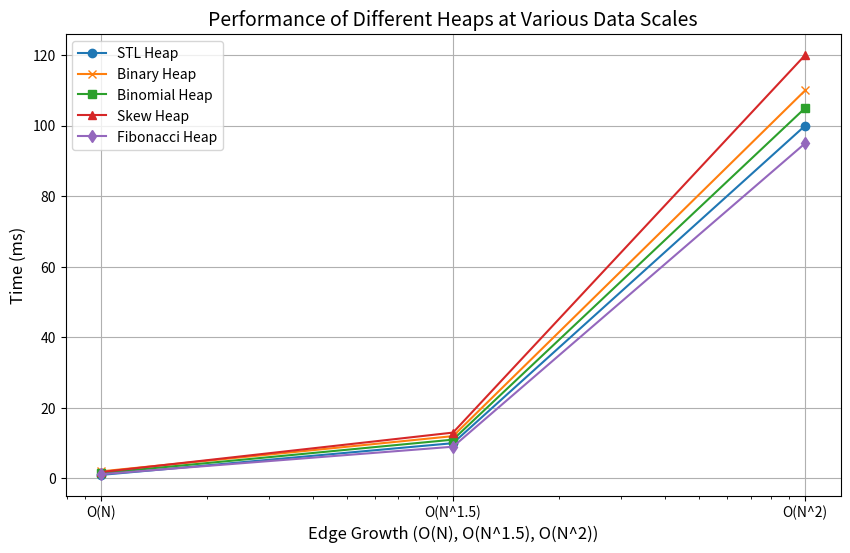

This figure's Python source:
import numpy as np
import matplotlib.pyplot as plt

# 数据规模 - O(N), O(N^1.5), O(N^2)
edges = np.array([10, 100, 1000])  # 你可以根据实际情况更改

# 不同堆在不同数据规模下的时间 (单位: 毫秒)
# 请用你自己的数据替换这里的时间值
stl_times = [1, 10, 100]           # 这是你需要填入的时间数据
binary_heap_times = [2, 12, 110]    # 你自己的数据
binomial_heap_times = [1.5, 11, 105]# 你自己的数据
skew_heap_times = [1.8, 13, 120]    # 你自己的数据
fibonacci_heap_times = [1.2, 9, 95] # 你自己的数据

# 绘制折线图
plt.figure(figsize=(10, 6))

plt.plot(edges, stl_times, label="STL Heap", marker='o')
plt.plot(edges, binary_heap_times, label="Binary Heap", marker='x')
plt.plot(edges, binomial_heap_times, label="Binomial Heap", marker='s')
plt.plot(edges, skew_heap_times, label="Skew Heap", marker='^')
plt.plot(edges, fibonacci_heap_times, label="Fibonacci Heap", marker='d')

# 设置横轴为对数坐标以更好展示不同规模的数据
plt.xscale('log')
plt.xticks(edges, ['O(N)', 'O(N^1.5)', 'O(N^2)'])  # 自定义刻度标签

# 添加图例、标题和坐标轴标签
plt.title('Performance of Different Heaps at Various Data Scales', fontsize=14)
plt.xlabel('Edge Growth (O(N), O(N^1.5), O(N^2))', fontsize=12)
plt.ylabel('Time (ms)', fontsize=12)
plt.legend()

# 展示图表
plt.grid(True)
plt.show()
